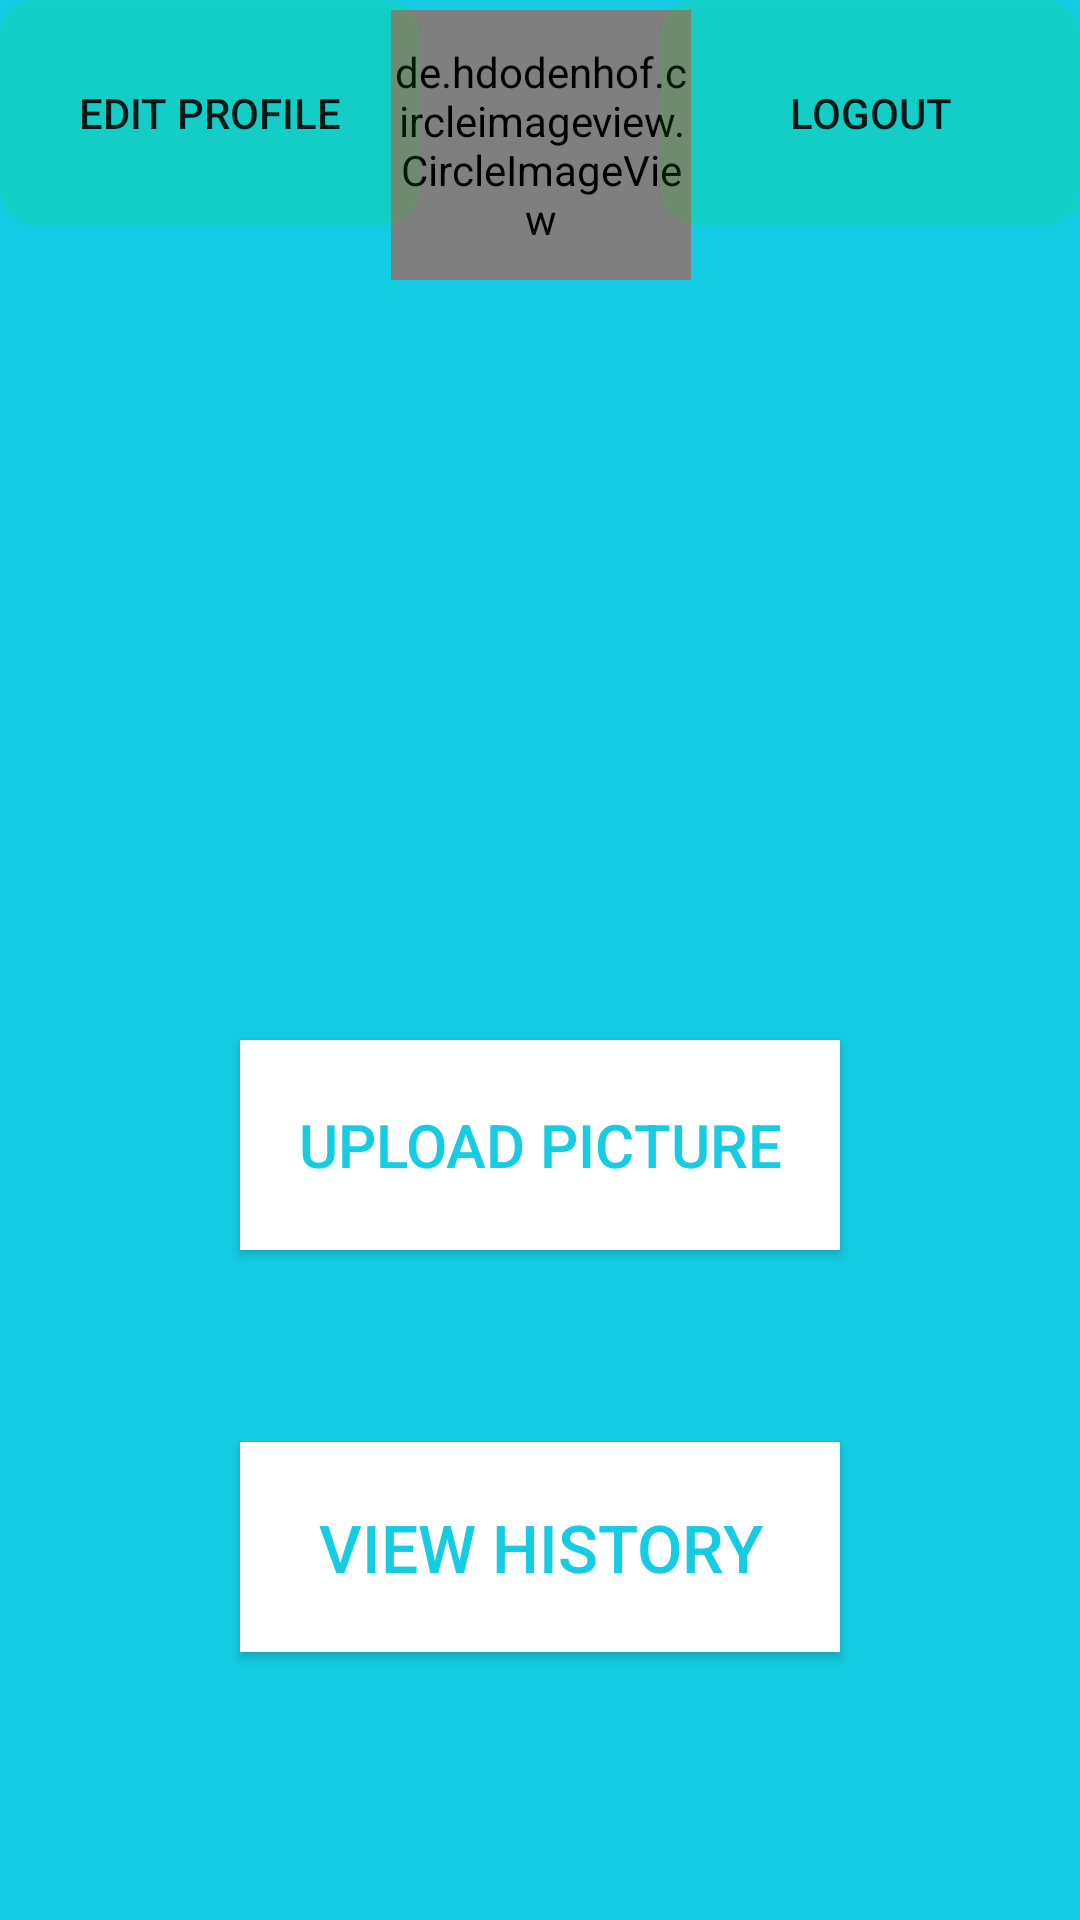

The Android layout XML behind this screen, and the referenced resources:
<!-- AndroidManifest.xml: application theme Theme.FoodOmeeter -->
<!-- res/layout/activity_home.xml -->
<androidx.constraintlayout.widget.ConstraintLayout xmlns:android="http://schemas.android.com/apk/res/android"
    xmlns:app="http://schemas.android.com/apk/res-auto"
    xmlns:tools="http://schemas.android.com/tools"
    android:layout_width="match_parent"
    android:layout_height="match_parent"
    android:background="@color/purple_501"
    tools:context=".HomeActivity">

    <Button
        android:id="@+id/editProfile"
        android:layout_width="140dp"
        android:layout_height="75dp"
        android:background="@drawable/rounded_corners"
        android:text="Edit Profile"

        app:layout_constraintStart_toStartOf="parent"
        app:layout_constraintTop_toTopOf="parent" />

    <de.hdodenhof.circleimageview.CircleImageView
        android:id="@+id/imageView"
        android:layout_width="100dp"
        android:layout_height="90dp"
        app:layout_constraintBottom_toBottomOf="parent"
        app:layout_constraintEnd_toStartOf="@+id/signOutButton"
        app:layout_constraintHorizontal_bias="0.491"
        app:layout_constraintStart_toEndOf="@+id/editProfile"
        app:layout_constraintTop_toTopOf="parent"
        app:layout_constraintVertical_bias="0.006" />

    <TextView
        android:id="@+id/textName"
        android:layout_width="150dp"
        android:layout_height="30dp"
        android:fontFamily="cursive"
        android:textColor="@color/white"
        android:textSize="25sp"
        app:layout_constraintEnd_toEndOf="parent"
        app:layout_constraintHorizontal_bias="0.498"
        app:layout_constraintStart_toStartOf="parent"
        app:layout_constraintVertical_bias="0.0"
      app:layout_constraintTop_toBottomOf="@+id/imageView"/>


    <androidx.appcompat.widget.AppCompatButton
        android:id="@+id/uploadButton"
        android:layout_width="200dp"
        android:layout_height="70dp"
        android:background="@color/white"
        android:scrollbarThumbVertical="@color/white"
        android:text="Upload picture"
        android:textColor="@color/purple_501"

        android:textSize="20dp"
        app:layout_constraintBottom_toBottomOf="parent"
        app:layout_constraintEnd_toEndOf="parent"
        app:layout_constraintHorizontal_bias="0.5"
        app:layout_constraintStart_toStartOf="parent"
        app:layout_constraintTop_toBottomOf="@+id/textName" />

    <Button
        android:id="@+id/signOutButton"
        android:layout_width="140dp"
        android:layout_height="75dp"
        android:background="@drawable/rounded_corners"
        android:text="Logout"
        app:layout_constraintEnd_toEndOf="parent"
        app:layout_constraintTop_toTopOf="parent" />

    <androidx.appcompat.widget.AppCompatButton
        android:id="@+id/history"
        android:layout_width="200dp"
        android:layout_height="70dp"
        android:layout_marginTop="64dp"
        android:background="@color/white"
        android:text="View history"
        android:textSize="22dp"
        android:textColor="@color/purple_501"
        app:layout_constraintEnd_toEndOf="parent"
        app:layout_constraintStart_toStartOf="parent"
        app:layout_constraintTop_toBottomOf="@+id/uploadButton" />

</androidx.constraintlayout.widget.ConstraintLayout>
<!-- resources referenced by this layout -->
<resources>
  <color name="purple_501">#EB01C8E1</color>
  <color name="white">#FFFFFFFF</color>
  <!-- drawable rounded_corners (drawable) -->
  <?xml version="1.0" encoding="utf-8"?>
  <shape xmlns:android="http://schemas.android.com/apk/res/android">
      <corners android:radius="12dp" />
      <solid android:color="@color/transparent" />
  </shape>
  <style name="Theme.FoodOmeeter" parent="Theme.MaterialComponents.DayNight.DarkActionBar">
          
          <item name="colorPrimaryVariant">@color/purple_700</item>
          <item name="colorOnPrimary">@color/white</item>
          
          <item name="colorSecondary">@color/teal_200</item>
          <item name="colorSecondaryVariant">@color/teal_700</item>
          <item name="colorOnSecondary">@color/black</item>
          
          <item name="android:statusBarColor" tools:targetApi="l">?attr/colorPrimaryVariant</item>
          
      </style>
  <color name="transparent">#1C00ff00</color>
  <color name="purple_700">#FF3700B3</color>
  <color name="teal_200">#FF03DAC5</color>
  <color name="teal_700">#8FDCDB</color>
  <color name="black">#FF000000</color>
</resources>
